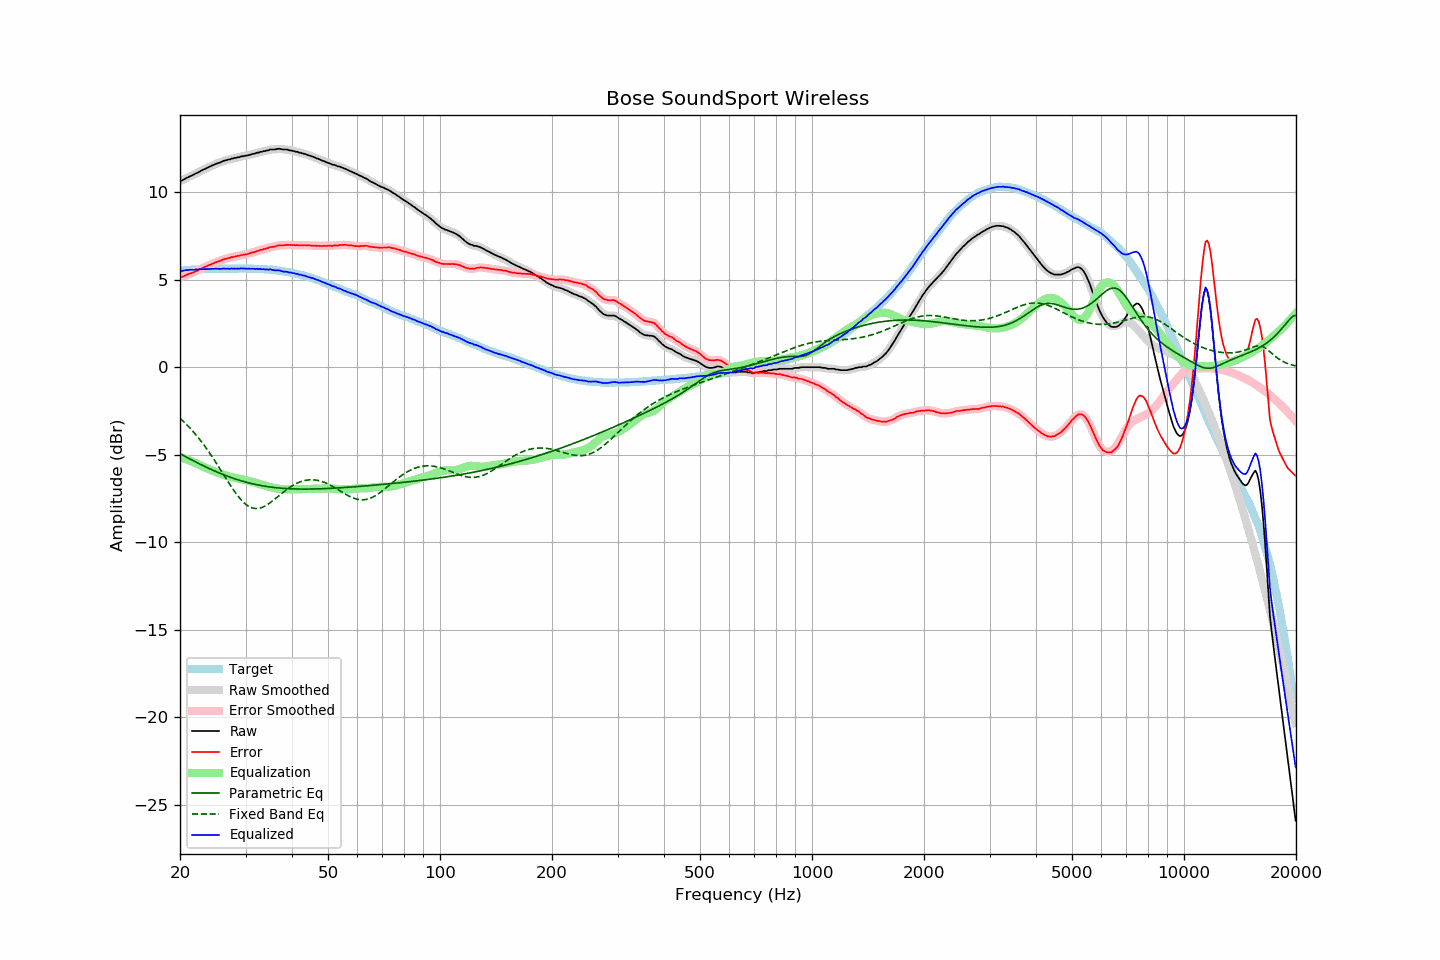

The table this chart was drawn from, first rows:
frequency, raw, error, smoothed, error_smoothed, equalization, parametric_eq, fixed_band_eq, equalized_raw, equalized_smoothed, target
20.00, 10.64, 5.13, 10.63, 5.13, -5.13, -4.94, -2.92, 5.51, 5.51, 5.51
20.20, 10.66, 5.15, 10.67, 5.16, -5.16, -4.99, -3.01, 5.50, 5.51, 5.51
20.40, 10.71, 5.19, 10.71, 5.19, -5.19, -5.04, -3.09, 5.52, 5.52, 5.52
20.61, 10.76, 5.22, 10.76, 5.23, -5.23, -5.09, -3.18, 5.53, 5.53, 5.53
20.81, 10.81, 5.28, 10.81, 5.27, -5.26, -5.14, -3.27, 5.55, 5.54, 5.53
21.02, 10.85, 5.31, 10.85, 5.31, -5.30, -5.19, -3.36, 5.55, 5.55, 5.54
21.23, 10.90, 5.35, 10.90, 5.34, -5.34, -5.24, -3.46, 5.56, 5.56, 5.55
21.44, 10.94, 5.37, 10.94, 5.37, -5.37, -5.29, -3.56, 5.57, 5.56, 5.57
21.66, 10.98, 5.41, 10.99, 5.41, -5.41, -5.33, -3.66, 5.57, 5.57, 5.57
21.87, 11.03, 5.45, 11.03, 5.45, -5.45, -5.38, -3.77, 5.58, 5.58, 5.58
22.09, 11.08, 5.50, 11.07, 5.49, -5.49, -5.43, -3.87, 5.59, 5.58, 5.58
22.31, 11.11, 5.52, 11.12, 5.53, -5.53, -5.47, -3.99, 5.58, 5.59, 5.59
22.54, 11.17, 5.58, 11.17, 5.58, -5.58, -5.52, -4.10, 5.59, 5.59, 5.59
22.76, 11.22, 5.62, 11.22, 5.62, -5.62, -5.57, -4.22, 5.60, 5.60, 5.60
22.99, 11.27, 5.67, 11.27, 5.67, -5.66, -5.61, -4.34, 5.61, 5.60, 5.60
23.22, 11.31, 5.71, 11.31, 5.71, -5.71, -5.65, -4.46, 5.60, 5.61, 5.60
23.45, 11.35, 5.74, 11.35, 5.75, -5.75, -5.70, -4.59, 5.60, 5.61, 5.61
23.69, 11.40, 5.79, 11.40, 5.79, -5.79, -5.74, -4.71, 5.61, 5.61, 5.61
23.92, 11.44, 5.83, 11.44, 5.83, -5.83, -5.78, -4.85, 5.61, 5.61, 5.61
24.16, 11.48, 5.86, 11.48, 5.87, -5.87, -5.83, -4.98, 5.61, 5.62, 5.62
24.40, 11.53, 5.90, 11.53, 5.90, -5.90, -5.87, -5.12, 5.63, 5.62, 5.63
24.65, 11.56, 5.93, 11.57, 5.94, -5.94, -5.91, -5.26, 5.62, 5.63, 5.63
24.89, 11.61, 5.99, 11.61, 5.98, -5.98, -5.95, -5.40, 5.63, 5.63, 5.62
25.14, 11.64, 6.02, 11.64, 6.01, -6.02, -5.99, -5.54, 5.63, 5.62, 5.62
25.39, 11.67, 6.05, 11.67, 6.05, -6.05, -6.03, -5.68, 5.62, 5.62, 5.62
25.65, 11.70, 6.08, 11.71, 6.08, -6.09, -6.07, -5.83, 5.61, 5.62, 5.62
25.91, 11.74, 6.12, 11.74, 6.12, -6.12, -6.10, -5.98, 5.62, 5.63, 5.62
26.16, 11.79, 6.16, 11.78, 6.15, -6.15, -6.14, -6.12, 5.64, 5.63, 5.63
26.43, 11.81, 6.18, 11.81, 6.18, -6.18, -6.18, -6.27, 5.63, 5.63, 5.63
26.69, 11.83, 6.20, 11.84, 6.21, -6.21, -6.21, -6.41, 5.62, 5.63, 5.63
26.96, 11.87, 6.24, 11.86, 6.23, -6.23, -6.25, -6.56, 5.64, 5.63, 5.63
27.23, 11.87, 6.24, 11.88, 6.26, -6.26, -6.28, -6.70, 5.61, 5.63, 5.63
27.50, 11.92, 6.29, 11.91, 6.28, -6.28, -6.31, -6.84, 5.64, 5.63, 5.62
27.77, 11.92, 6.29, 11.93, 6.30, -6.30, -6.34, -6.98, 5.62, 5.63, 5.63
28.05, 11.96, 6.33, 11.95, 6.32, -6.32, -6.37, -7.11, 5.64, 5.63, 5.63
28.33, 11.96, 6.33, 11.97, 6.33, -6.34, -6.40, -7.24, 5.62, 5.63, 5.63
28.62, 12.00, 6.37, 11.99, 6.36, -6.36, -6.43, -7.36, 5.64, 5.63, 5.63
28.90, 12.00, 6.36, 12.01, 6.38, -6.38, -6.46, -7.47, 5.62, 5.64, 5.64
29.19, 12.05, 6.41, 12.04, 6.40, -6.40, -6.49, -7.58, 5.65, 5.64, 5.64
29.48, 12.05, 6.41, 12.05, 6.42, -6.41, -6.52, -7.67, 5.64, 5.64, 5.64
29.78, 12.07, 6.44, 12.07, 6.44, -6.43, -6.54, -7.76, 5.64, 5.64, 5.63
30.08, 12.09, 6.45, 12.09, 6.45, -6.45, -6.57, -7.84, 5.64, 5.63, 5.64
30.38, 12.10, 6.47, 12.11, 6.47, -6.48, -6.59, -7.91, 5.62, 5.63, 5.63
30.68, 12.13, 6.50, 12.13, 6.50, -6.50, -6.62, -7.96, 5.63, 5.63, 5.63
30.99, 12.15, 6.52, 12.15, 6.52, -6.52, -6.64, -8.01, 5.62, 5.63, 5.63
31.30, 12.18, 6.55, 12.18, 6.55, -6.55, -6.66, -8.04, 5.63, 5.62, 5.63
31.61, 12.20, 6.58, 12.20, 6.58, -6.58, -6.68, -8.06, 5.62, 5.62, 5.62
31.93, 12.22, 6.61, 12.22, 6.61, -6.61, -6.70, -8.08, 5.61, 5.62, 5.61
32.24, 12.26, 6.64, 12.25, 6.64, -6.63, -6.72, -8.08, 5.63, 5.62, 5.62
32.57, 12.26, 6.65, 12.27, 6.66, -6.66, -6.74, -8.06, 5.60, 5.61, 5.61
32.89, 12.31, 6.71, 12.30, 6.69, -6.69, -6.76, -8.04, 5.62, 5.61, 5.60
33.22, 12.31, 6.71, 12.32, 6.71, -6.72, -6.77, -8.01, 5.59, 5.60, 5.60
33.55, 12.35, 6.75, 12.34, 6.74, -6.74, -6.79, -7.97, 5.61, 5.60, 5.60
33.89, 12.35, 6.75, 12.36, 6.76, -6.77, -6.80, -7.93, 5.58, 5.59, 5.60
34.23, 12.39, 6.80, 12.38, 6.80, -6.80, -6.82, -7.87, 5.59, 5.59, 5.58
34.57, 12.39, 6.81, 12.40, 6.82, -6.82, -6.83, -7.81, 5.57, 5.59, 5.58
34.92, 12.44, 6.87, 12.43, 6.85, -6.84, -6.84, -7.75, 5.60, 5.58, 5.57
35.27, 12.44, 6.86, 12.44, 6.87, -6.87, -6.86, -7.68, 5.57, 5.57, 5.58
35.62, 12.44, 6.89, 12.44, 6.89, -6.89, -6.87, -7.61, 5.55, 5.55, 5.55
35.97, 12.44, 6.89, 12.45, 6.90, -6.91, -6.88, -7.54, 5.53, 5.54, 5.55
... 635 more rows
